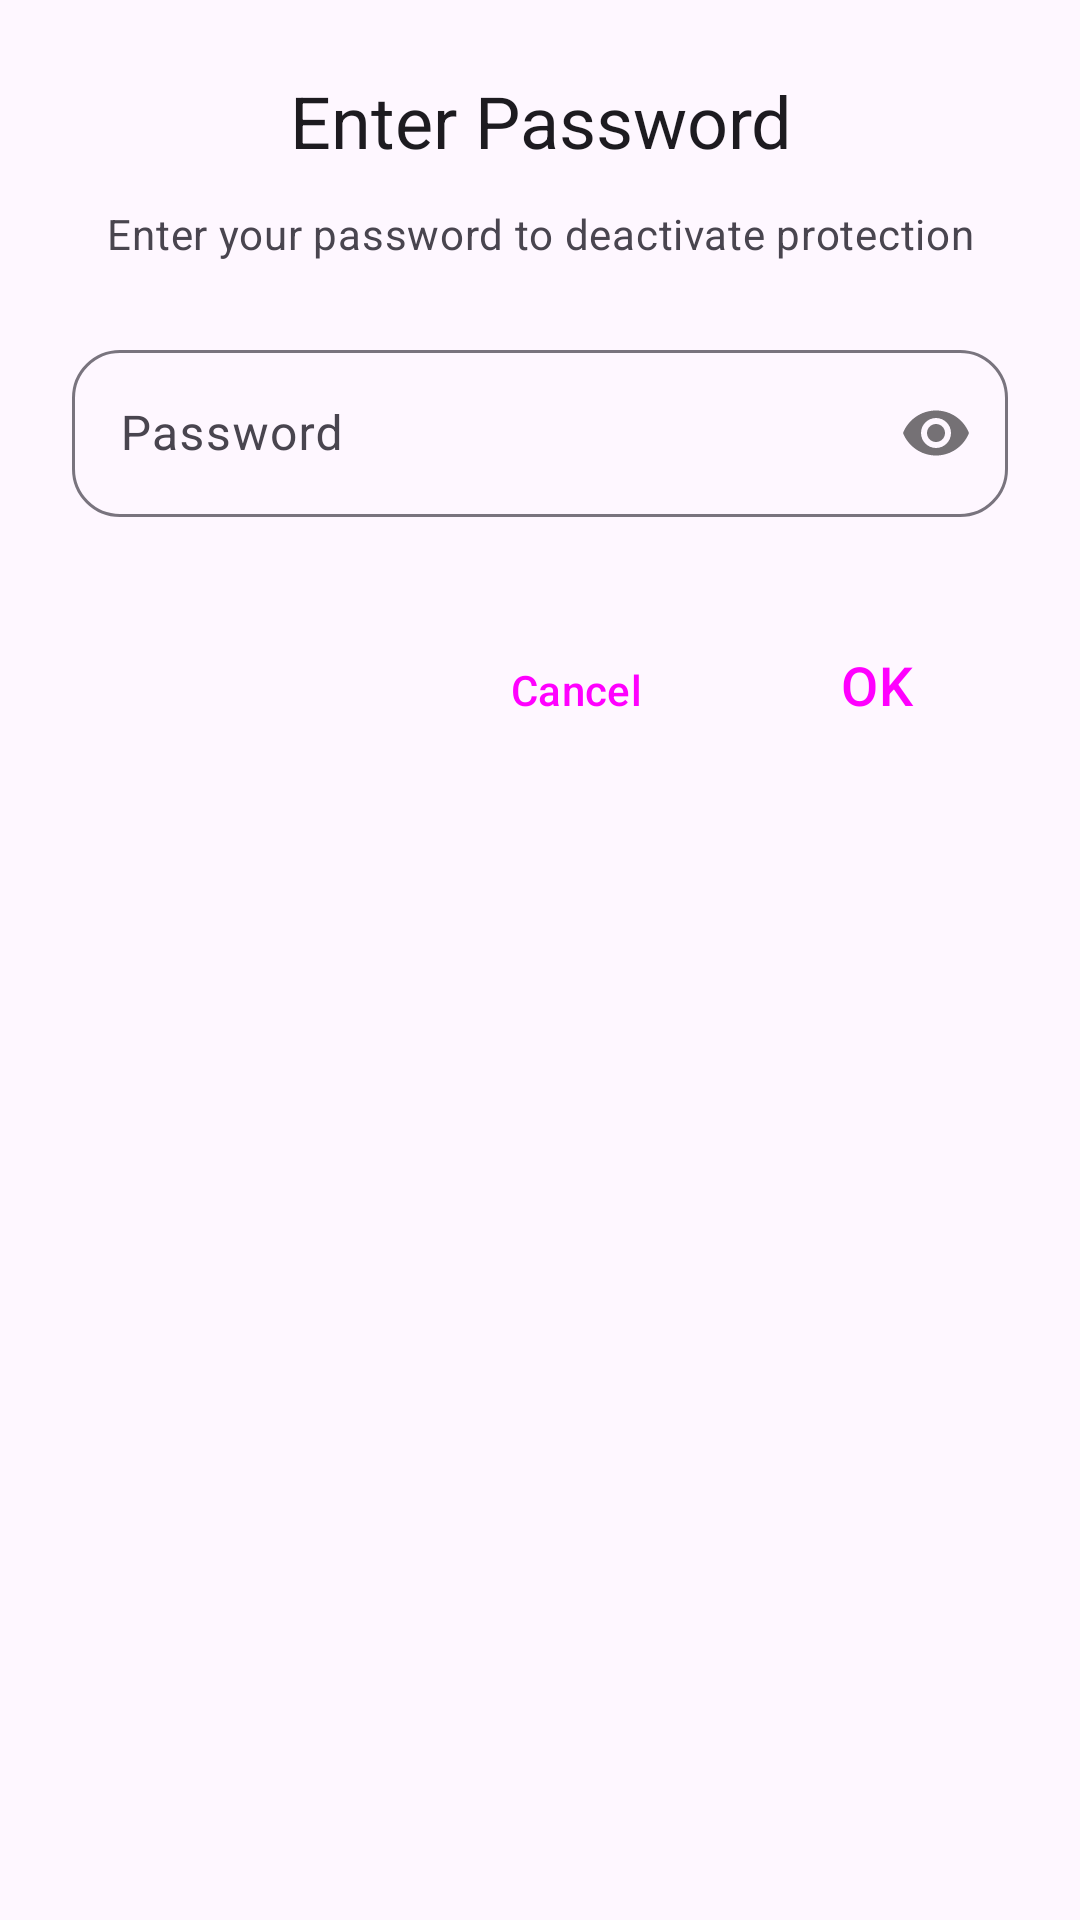

Android layout source for this screen:
<!-- AndroidManifest.xml: application theme Theme.Blocker -->
<!-- res/layout/dialog_password.xml -->
<?xml version="1.0" encoding="utf-8"?>
<LinearLayout xmlns:android="http://schemas.android.com/apk/res/android"
    xmlns:app="http://schemas.android.com/apk/res-auto" android:layout_width="match_parent" android:layout_height="wrap_content" android:orientation="vertical" android:padding="24dp">

    
    <TextView android:id="@+id/dialogTitle" android:layout_width="match_parent" android:layout_height="wrap_content" android:text="@string/password_dialog_title" android:textAppearance="?attr/textAppearanceHeadlineSmall" android:textColor="?attr/colorOnSurface" android:gravity="center" android:layout_marginBottom="12dp" />

    
    <TextView android:id="@+id/dialogMessage" android:layout_width="match_parent" android:layout_height="wrap_content" android:text="@string/password_dialog_message" android:textAppearance="?attr/textAppearanceBodyMedium" android:textColor="?attr/colorOnSurfaceVariant" android:gravity="center" android:layout_marginBottom="24dp" />

    
    <com.google.android.material.textfield.TextInputLayout android:id="@+id/passwordInputLayout" style="?attr/textInputOutlinedStyle" android:layout_width="match_parent" android:layout_height="wrap_content" android:layout_marginBottom="16dp" app:passwordToggleEnabled="true" app:hintEnabled="true" app:boxCornerRadiusTopStart="16dp" app:boxCornerRadiusTopEnd="16dp" app:boxCornerRadiusBottomStart="16dp" app:boxCornerRadiusBottomEnd="16dp">

        <com.google.android.material.textfield.TextInputEditText android:id="@+id/passwordEditText" android:layout_width="match_parent" android:layout_height="wrap_content" android:hint="@string/password_hint" android:inputType="textPassword" android:maxLines="1" />

    </com.google.android.material.textfield.TextInputLayout>

    
    <TextView android:id="@+id/errorText" android:layout_width="match_parent" android:layout_height="wrap_content" android:textColor="?attr/colorError" android:textAppearance="?attr/textAppearanceBodySmall" android:layout_marginBottom="12dp" android:visibility="gone" />

    
    <TextView android:id="@+id/lockoutText" android:layout_width="match_parent" android:layout_height="wrap_content" android:textColor="?attr/colorError" android:textAppearance="?attr/textAppearanceBodyMedium" android:gravity="center" android:layout_marginBottom="16dp" android:visibility="gone" />

    
    <TextView android:id="@+id/attemptCounterText" android:layout_width="match_parent" android:layout_height="wrap_content" android:textColor="?attr/colorOnSurfaceVariant" android:textAppearance="?attr/textAppearanceBodySmall" android:gravity="center" android:layout_marginBottom="16dp" android:visibility="gone" />

    
    <LinearLayout android:layout_width="match_parent" android:layout_height="wrap_content" android:orientation="horizontal" android:gravity="end" android:layout_marginTop="8dp">

        
        <Button android:id="@+id/cancelButton" style="@style/Widget.Blocker.Button.Text" android:layout_width="wrap_content" android:layout_height="wrap_content" android:text="@android:string/cancel" android:layout_marginEnd="12dp" />

        
        <Button android:id="@+id/confirmButton" style="@style/Widget.Blocker.Button" android:layout_width="wrap_content" android:layout_height="wrap_content" android:text="@android:string/ok" />

    </LinearLayout>

</LinearLayout>
<!-- resources referenced by this layout -->
<resources>
  <string name="password_dialog_message">Enter your password to deactivate protection</string>
  <string name="password_dialog_title">Enter Password</string>
  <string name="password_hint">Password</string>
  <style name="Widget.Blocker.Button" parent="Widget.Material3.Button.ElevatedButton">
          <item name="shapeAppearance">@style/ShapeAppearance.Material3.Corner.Full</item>
          <item name="android:minHeight">64dp</item>
          <item name="android:textAppearance">@style/TextAppearance.Material3.LabelLarge</item>
          <item name="android:textSize">18sp</item>
      </style>
  <style name="Widget.Blocker.Button.Text" parent="Widget.Material3.Button.TextButton">
          <item name="shapeAppearance">@style/ShapeAppearance.Material3.Corner.Full</item>
          <item name="android:textAppearance">@style/TextAppearance.Material3.LabelLarge</item>
      </style>
  <style name="Theme.Blocker" parent="Base.Theme.Blocker" />
  <style name="Base.Theme.Blocker" parent="Theme.Material3.DayNight.NoActionBar">
          
          <item name="colorPrimary">@color/md_theme_light_primary</item>
          <item name="colorOnPrimary">@color/md_theme_light_onPrimary</item>
          <item name="colorPrimaryContainer">@color/md_theme_light_primaryContainer</item>
          <item name="colorOnPrimaryContainer">@color/md_theme_light_onPrimaryContainer</item>
  
          
          <item name="shapeAppearanceSmallComponent">@style/ShapeAppearance.Material3.Corner.Full</item>
          <item name="shapeAppearanceMediumComponent">@style/ShapeAppearance.Material3.Corner.Full</item>
          <item name="shapeAppearanceLargeComponent">@style/ShapeAppearance.Material3.Corner.ExtraLarge</item>
      </style>
  <color name="md_theme_light_primary">#6750A4</color>
  <color name="md_theme_light_onPrimary">#FFFFFF</color>
  <color name="md_theme_light_primaryContainer">#EADDFF</color>
  <color name="md_theme_light_onPrimaryContainer">#21005D</color>
</resources>
